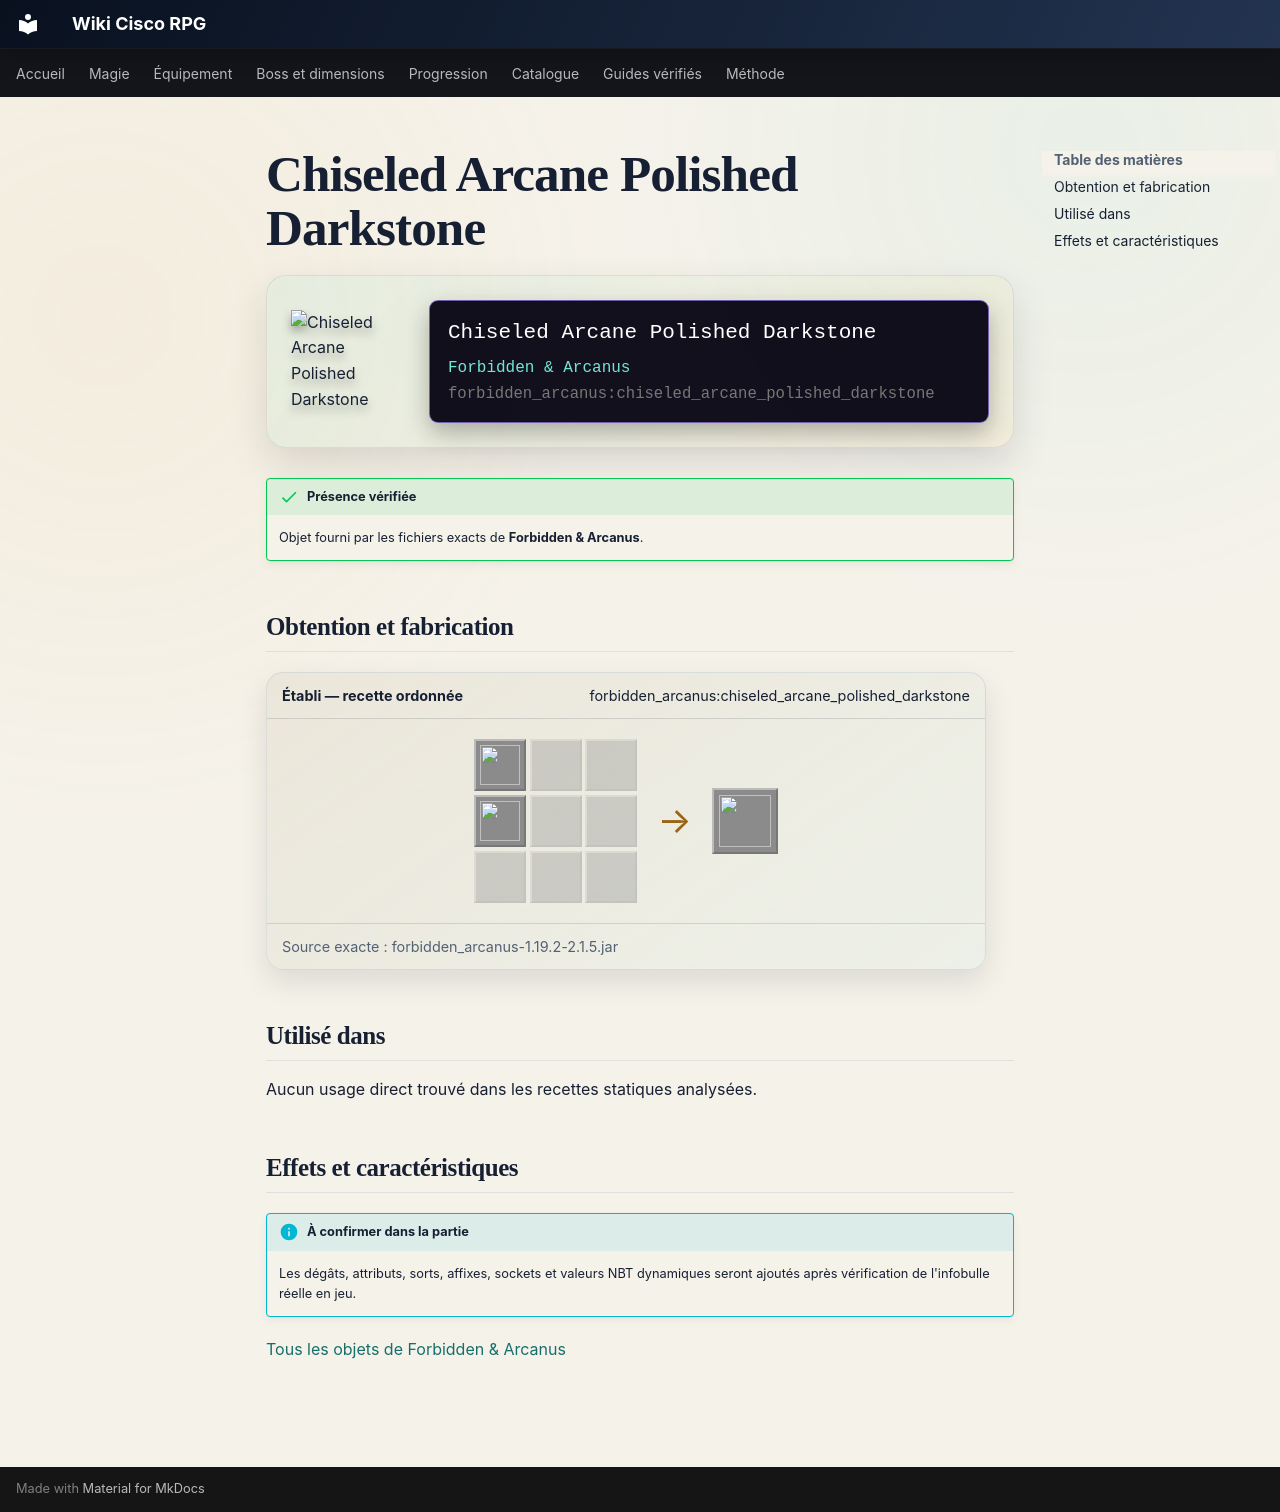

repository: Kloups-Dev/wiki-cisco-rpg · page: catalogue/objets/forbidden_arcanus/chiseled_arcane_polished_darkstone/index.html · generator: mkdocs

# Chiseled Arcane Polished Darkstone

<div class="mc-item-showcase">
<img class="mc-item-icon" src="../../../../assets/generated/items/forbidden_arcanus/chiseled_arcane_polished_darkstone.png" alt="Chiseled Arcane Polished Darkstone">
<div class="mc-tooltip-card">
<div class="mc-tooltip-card__name">Chiseled Arcane Polished Darkstone</div>
<div class="mc-tooltip-card__mod">Forbidden &amp; Arcanus</div>
<div class="mc-tooltip-card__id">forbidden_arcanus:chiseled_arcane_polished_darkstone</div>
</div>
</div>

!!! success "Présence vérifiée"
    Objet fourni par les fichiers exacts de **Forbidden & Arcanus**.

## Obtention et fabrication

<div class="jei-recipe"><div class="jei-recipe__head"><strong>Établi — recette ordonnée</strong><span>forbidden_arcanus:chiseled_arcane_polished_darkstone</span></div><div class="jei-recipe__body"><div class="jei-grid"><a class="jei-slot" href="../../../../catalogue/objets/forbidden_arcanus/arcane_polished_darkstone_slab/" title="Arcane Polished Darkstone Slab (forbidden_arcanus:arcane_polished_darkstone_slab)"><img src="../../../../assets/generated/items/forbidden_arcanus/arcane_polished_darkstone_slab.png" alt="" loading="lazy"></a><span class="jei-slot jei-slot--empty"></span><span class="jei-slot jei-slot--empty"></span><a class="jei-slot" href="../../../../catalogue/objets/forbidden_arcanus/arcane_polished_darkstone_slab/" title="Arcane Polished Darkstone Slab (forbidden_arcanus:arcane_polished_darkstone_slab)"><img src="../../../../assets/generated/items/forbidden_arcanus/arcane_polished_darkstone_slab.png" alt="" loading="lazy"></a><span class="jei-slot jei-slot--empty"></span><span class="jei-slot jei-slot--empty"></span><span class="jei-slot jei-slot--empty"></span><span class="jei-slot jei-slot--empty"></span><span class="jei-slot jei-slot--empty"></span></div><span class="jei-arrow">→</span><span class="jei-slot jei-slot--result"><img src="../../../../assets/generated/items/forbidden_arcanus/chiseled_arcane_polished_darkstone.png" alt=""></span></div><div class="jei-recipe__source">Source exacte : forbidden_arcanus-1.19.2-2.1.5.jar</div></div>

## Utilisé dans

Aucun usage direct trouvé dans les recettes statiques analysées.

## Effets et caractéristiques

!!! info "À confirmer dans la partie"
    Les dégâts, attributs, sorts, affixes, sockets et valeurs NBT dynamiques seront ajoutés après vérification de l'infobulle réelle en jeu.

[Tous les objets de Forbidden & Arcanus](../../../contenu/forbidden-arcanus.md)
